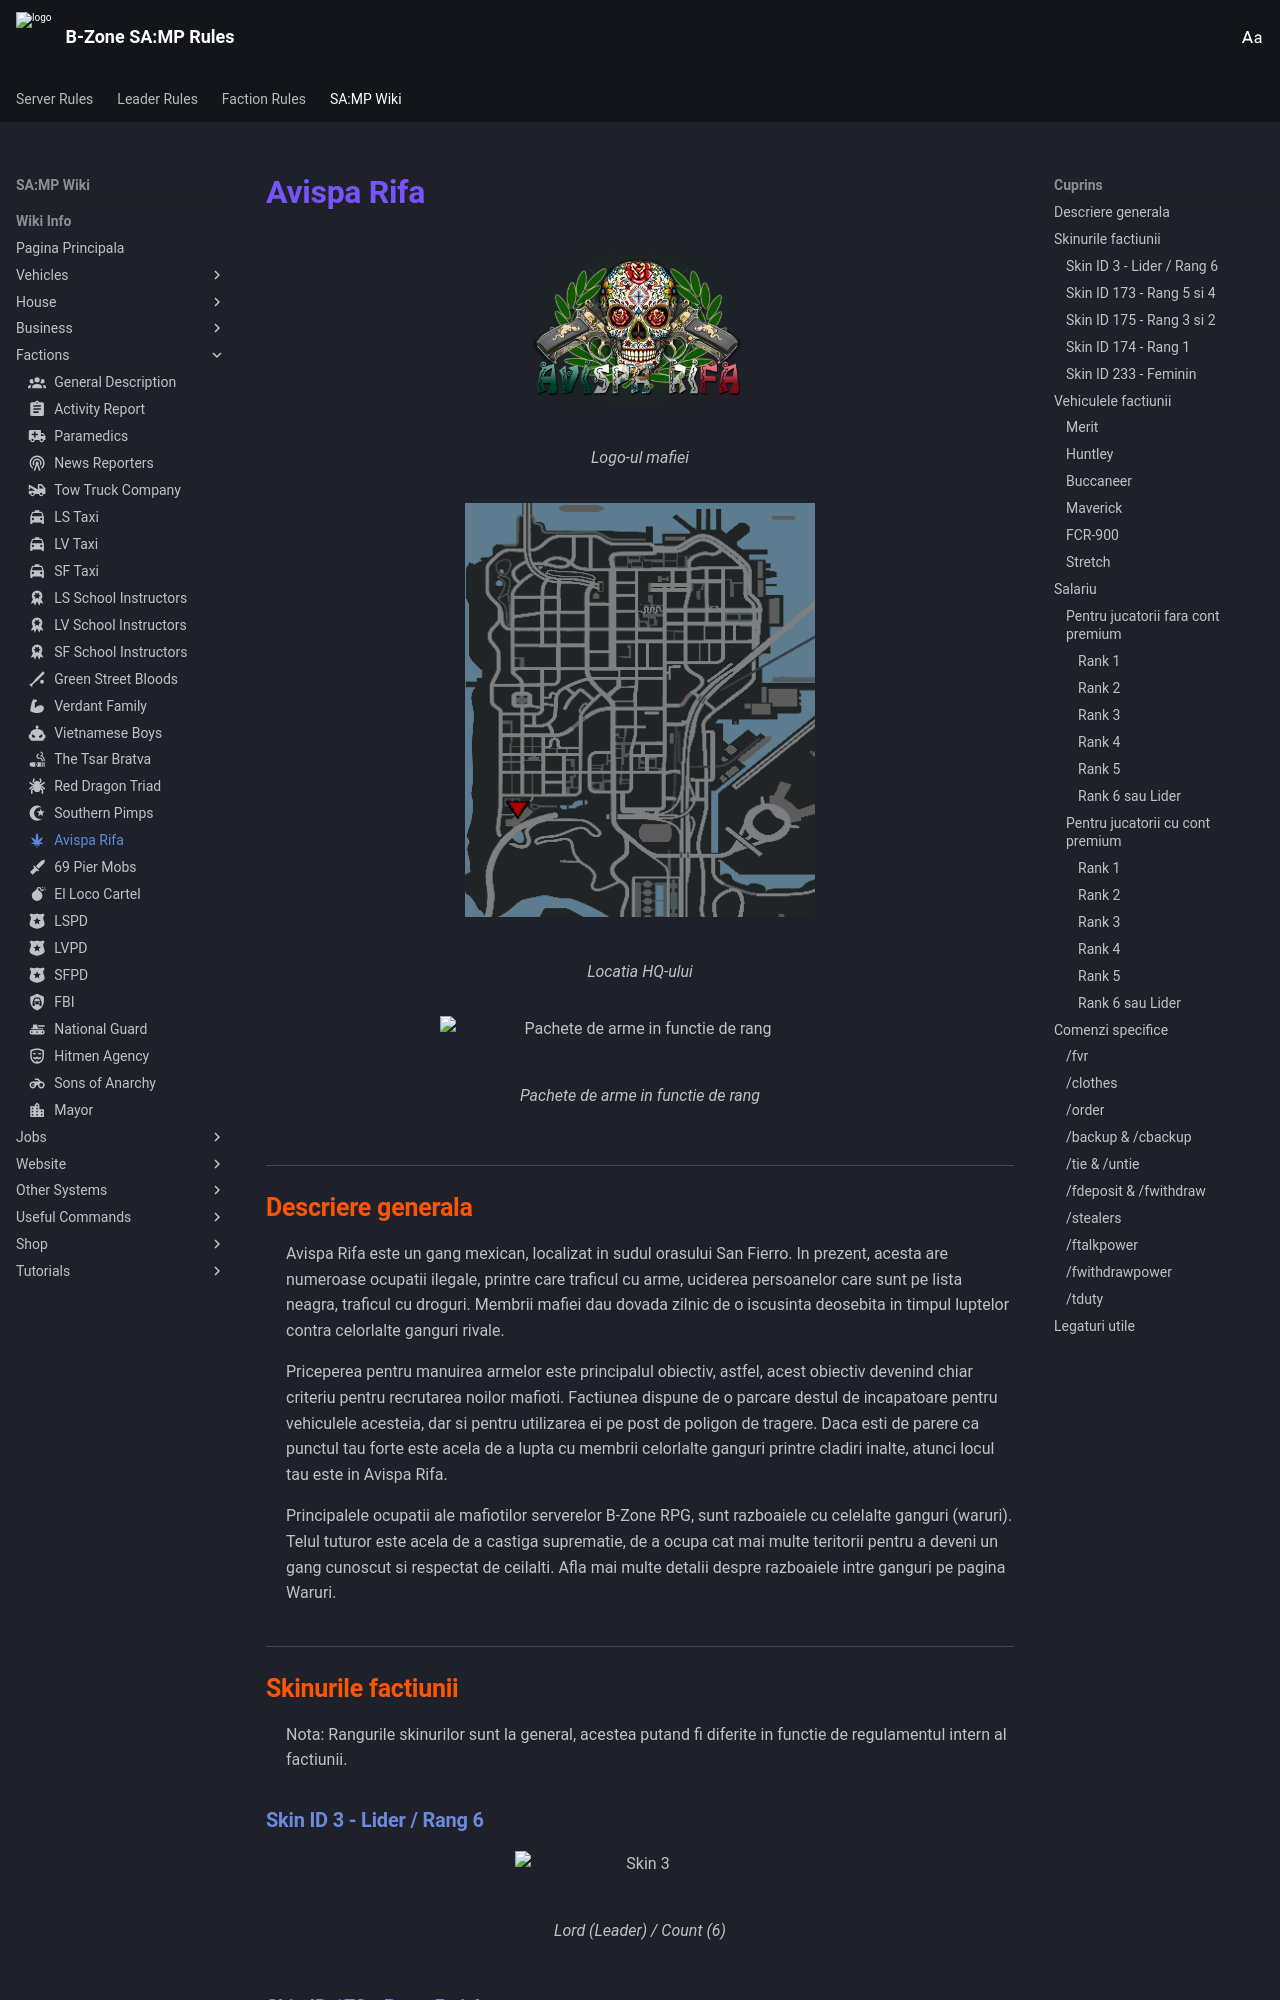

repository: KeltonMVP/rules · page: wiki-info/factions/avispa-rifa/index.html · generator: mkdocs

---
icon: material/cannabis
---

# Avispa Rifa

<figure markdown="span">
  ![Logo-ul mafiei](/images/wiki/general/AvispaLogo.png){ width="300" }
  <figcaption>Logo-ul mafiei</figcaption>
</figure>

<figure markdown="span">
  ![Locatia HQ-ului](/images/wiki/general/AvispaHQ.png){ width="350" }
  <figcaption>Locatia HQ-ului</figcaption>
</figure>

<figure markdown="span">
  ![Pachete de arme in functie de rang](/images/wiki/general/Ordermats.png){ width="400" }
  <figcaption>Pachete de arme in functie de rang</figcaption>
</figure>

## Descriere generala

Avispa Rifa este un gang mexican, localizat in sudul orasului San Fierro. In prezent, acesta are numeroase ocupatii ilegale, printre care traficul cu arme, uciderea persoanelor care sunt pe lista neagra, traficul cu droguri. Membrii mafiei dau dovada zilnic de o iscusinta deosebita in timpul luptelor contra celorlalte ganguri rivale.

Priceperea pentru manuirea armelor este principalul obiectiv, astfel, acest obiectiv devenind chiar criteriu pentru recrutarea noilor mafioti. Factiunea dispune de o parcare destul de incapatoare pentru vehiculele acesteia, dar si pentru utilizarea ei pe post de poligon de tragere. Daca esti de parere ca punctul tau forte este acela de a lupta cu membrii celorlalte ganguri printre cladiri inalte, atunci locul tau este in Avispa Rifa.

Principalele ocupatii ale mafiotilor serverelor B-Zone RPG, sunt razboaiele cu celelalte ganguri (waruri). Telul tuturor este acela de a castiga suprematie, de a ocupa cat mai multe teritorii pentru a deveni un gang cunoscut si respectat de ceilalti. Afla mai multe detalii despre razboaiele intre ganguri pe pagina Waruri.

## Skinurile factiunii

Nota: Rangurile skinurilor sunt la general, acestea putand fi diferite in functie de regulamentul intern al factiunii.

### Skin ID 3 - Lider / Rang 6

<figure markdown="span">
  ![Skin 3](/images/wiki/skins/3.png){ width="250" }
  <figcaption>Lord (Leader) / Count (6)</figcaption>
</figure>
